Run: headless pygame with SDL's dummy video driver; simulated clock (each Clock.tick advances the game by its frame time, no real sleeping); random seed 0; keys injected as events and as key.get_pressed() state; mouse plan: one left click at the window centre at the start of phase 2, then a move to the lower-right quarter at the start of phase 3.
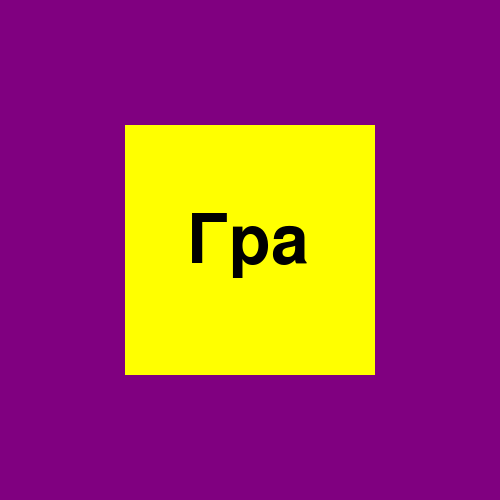
Frame 1 of 4 · flips 1–60 · no input
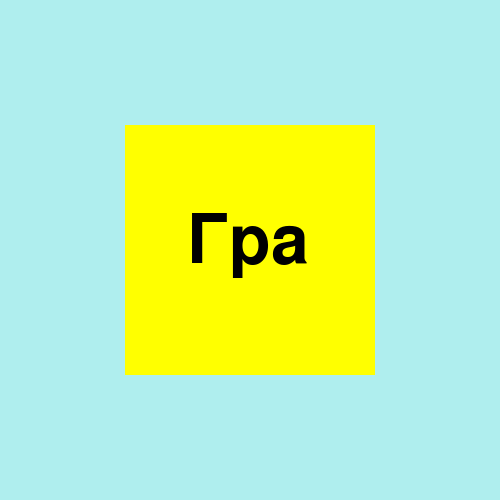
Frame 2 of 4 · flips 61–180 · clicked the window centre · tapped SPACE, RETURN · held RIGHT (→), D
Frame 3 of 4 · flips 181–300 · moved the mouse to the lower-right quarter · held DOWN (↓), S · screen unchanged from frame 2, image omitted
Frame 4 of 4 · flips 301–420 · held LEFT (←), A, UP (↑), W · screen unchanged from frame 3, image omitted

The pygame program that drew these frames:

import pygame
import os
#
pygame.init()
#
dict_setting_window = {
    "WIDTH": 500,
    "HEIGHT": 500,
    "COLOR": (128,0,128),
    "CAPTION": "One",
    "FPS": 60
}
#
dict_setting_window2 = {
    "WIDTH": 500,
    "HEIGHT": 500,
    "COLOR": (175,238,238),
    "CAPTION": "Two",
    "FPS": 60
}
dict_setting_window3 = {
    "WIDTH": 500,
    "HEIGHT": 500,
    "COLOR": (0,255,128),
    "CAPTION": "Three",
    "FPS": 60
}
#
dict_font = {
    "FONT_SIZE": 100,
    "TEXT": "Гра",
    "COLOR_TEXT": (0,0,0)
}
#
dict_font_end = {
    "FONT_SIZE": 20,
    "TEXT": "Ви пройшли гру! Натисніть на кнопку, щоб закрити!",
    "COLOR_TEXT": (255,255,255)
}
#
class Button:
    def __init__(self, width = None, height = None, x = None, y = None, color= (255,255,0)):
        self.WIDTH = width
        self.HEIGHT = height
        self.COLOR = color
        self.X = x
        self.Y = y
        self.FONT = pygame.font.Font(None, dict_font["FONT_SIZE"])
        self.BUT_CAPTION = self.FONT.render(dict_font["TEXT"], True, dict_font["COLOR_TEXT"])
        self.RECT = pygame.Rect(self.X, self.Y, self.WIDTH, self.HEIGHT)
    #
    def blit_button(self, win):
        pygame.draw.rect(win, self.COLOR, self.RECT)
        win.blit(self.BUT_CAPTION, (self.X + self.WIDTH // 4, self.Y + self.HEIGHT // 3))
class Button_End:
    def __init__(self, width = None, height = None, x = None, y = None, color= (51,255,153)):
        self.WIDTH = width
        self.HEIGHT = height
        self.COLOR = color
        self.X = x
        self.Y = y
        self.FONT = pygame.font.Font(None, dict_font_end["FONT_SIZE"])
        self.BUT_CAPTION = self.FONT.render(dict_font_end["TEXT"], True, dict_font_end["COLOR_TEXT"])
        self.RECT = pygame.Rect(self.X, self.Y, self.WIDTH, self.HEIGHT)
    #
    def blit_button(self, win):
        pygame.draw.rect(win, self.COLOR, self.RECT)
        win.blit(self.BUT_CAPTION, (self.X + self.WIDTH // 4, self.Y + self.HEIGHT // 3))
#
def window_three():
    #
    win = pygame.display.set_mode((dict_setting_window3["WIDTH"], dict_setting_window3["HEIGHT"]))
    #
    pygame.display.set_caption(dict_setting_window3["CAPTION"])
    #
    clock = pygame.time.Clock()
    #
    game = True
    button_game3 = Button_End(
        width= dict_setting_window3["WIDTH"] // 2, #
        height= dict_setting_window3["HEIGHT"] // 2, #
        x = dict_setting_window3["WIDTH"] // 6 - dict_setting_window3["WIDTH"] // 6, #
        y = dict_setting_window3["HEIGHT"] // 2 - dict_setting_window3["HEIGHT"] // 4 #
    )
    while game:
        #
        win.fill(dict_setting_window3["COLOR"])
        #
        button_game3.blit_button(win)
        #
        for event in pygame.event.get():
            if event.type == pygame.QUIT:
                game = False
            if event.type == pygame.MOUSEBUTTONDOWN and event.button == 1:
                x, y = event.pos # 
                #
                if button_game3.RECT.collidepoint(x,y):
                    game = False
        clock.tick(dict_setting_window3["FPS"])
        pygame.display.flip()
def window_two():
    #
    win = pygame.display.set_mode((dict_setting_window2["WIDTH"], dict_setting_window2["HEIGHT"]))
    #
    pygame.display.set_caption(dict_setting_window2["CAPTION"])
    #
    clock = pygame.time.Clock()
    #
    button_game2 = Button(
        width= dict_setting_window2["WIDTH"] // 2, #
        height= dict_setting_window2["HEIGHT"] // 2, #
        x = dict_setting_window2["WIDTH"] // 2 - dict_setting_window2["WIDTH"] // 4, #
        y = dict_setting_window2["HEIGHT"] // 2 - dict_setting_window2["HEIGHT"] // 4 #
    )
    #
    game = True
    while game:
        #
        win.fill(dict_setting_window2["COLOR"])
        #
        button_game2.blit_button(win)
        #
        for event in pygame.event.get():
            if event.type == pygame.QUIT:
                game = False
            if event.type == pygame.MOUSEBUTTONDOWN and event.button == 1:
                x, y = event.pos # 
                #
                if button_game2.RECT.collidepoint(x,y):
                    game = False
                    #
                    window_three()
        clock.tick(dict_setting_window2["FPS"])
        pygame.display.flip()
#
def window_one():
    #
    win = pygame.display.set_mode((dict_setting_window["WIDTH"], dict_setting_window["HEIGHT"]))
    #
    pygame.display.set_caption(dict_setting_window["CAPTION"])
    #
    clock = pygame.time.Clock()
    #
    button_game = Button(
        width= dict_setting_window["WIDTH"] // 2, #
        height= dict_setting_window["HEIGHT"] // 2, #
        x = dict_setting_window["WIDTH"] // 2 - dict_setting_window["WIDTH"] // 4, #
        y = dict_setting_window["HEIGHT"] // 2 - dict_setting_window["HEIGHT"] // 4 #
    )
    #
    game = True
    while game:
        #
        win.fill(dict_setting_window["COLOR"])
        #
        button_game.blit_button(win)
        #
        for event in pygame.event.get():
            #
            if event.type == pygame.QUIT:
                game = False
            #
            if event.type == pygame.MOUSEBUTTONDOWN and event.button == 1:
                x, y = event.pos # 
                #
                if button_game.RECT.collidepoint(x,y):
                    game = False
                    #
                    window_two()
        #
        clock.tick(dict_setting_window["FPS"])
        #
        pygame.display.flip()
#
window_one()
